Labelled photos from "Fine-grained-weed-recognition", an image-classification folder in IPCLab-NEAU/Fine-grained-weed-recognition. The possible labels are: abutilon, amaranthus, chenopodium, cirsium, cyperus, descurainia, maize, portulaca.

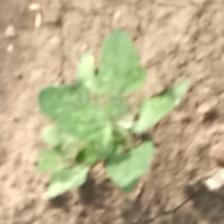
Label: chenopodium

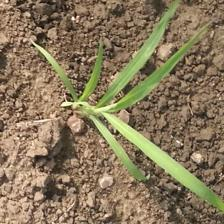
Label: cyperus

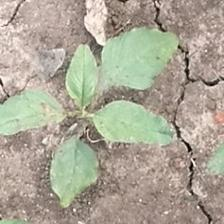
Label: amaranthus

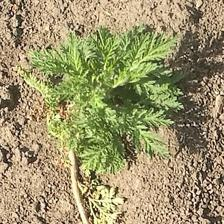
Label: descurainia

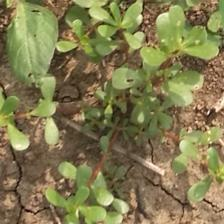
Label: portulaca

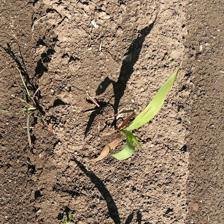
Label: maize
